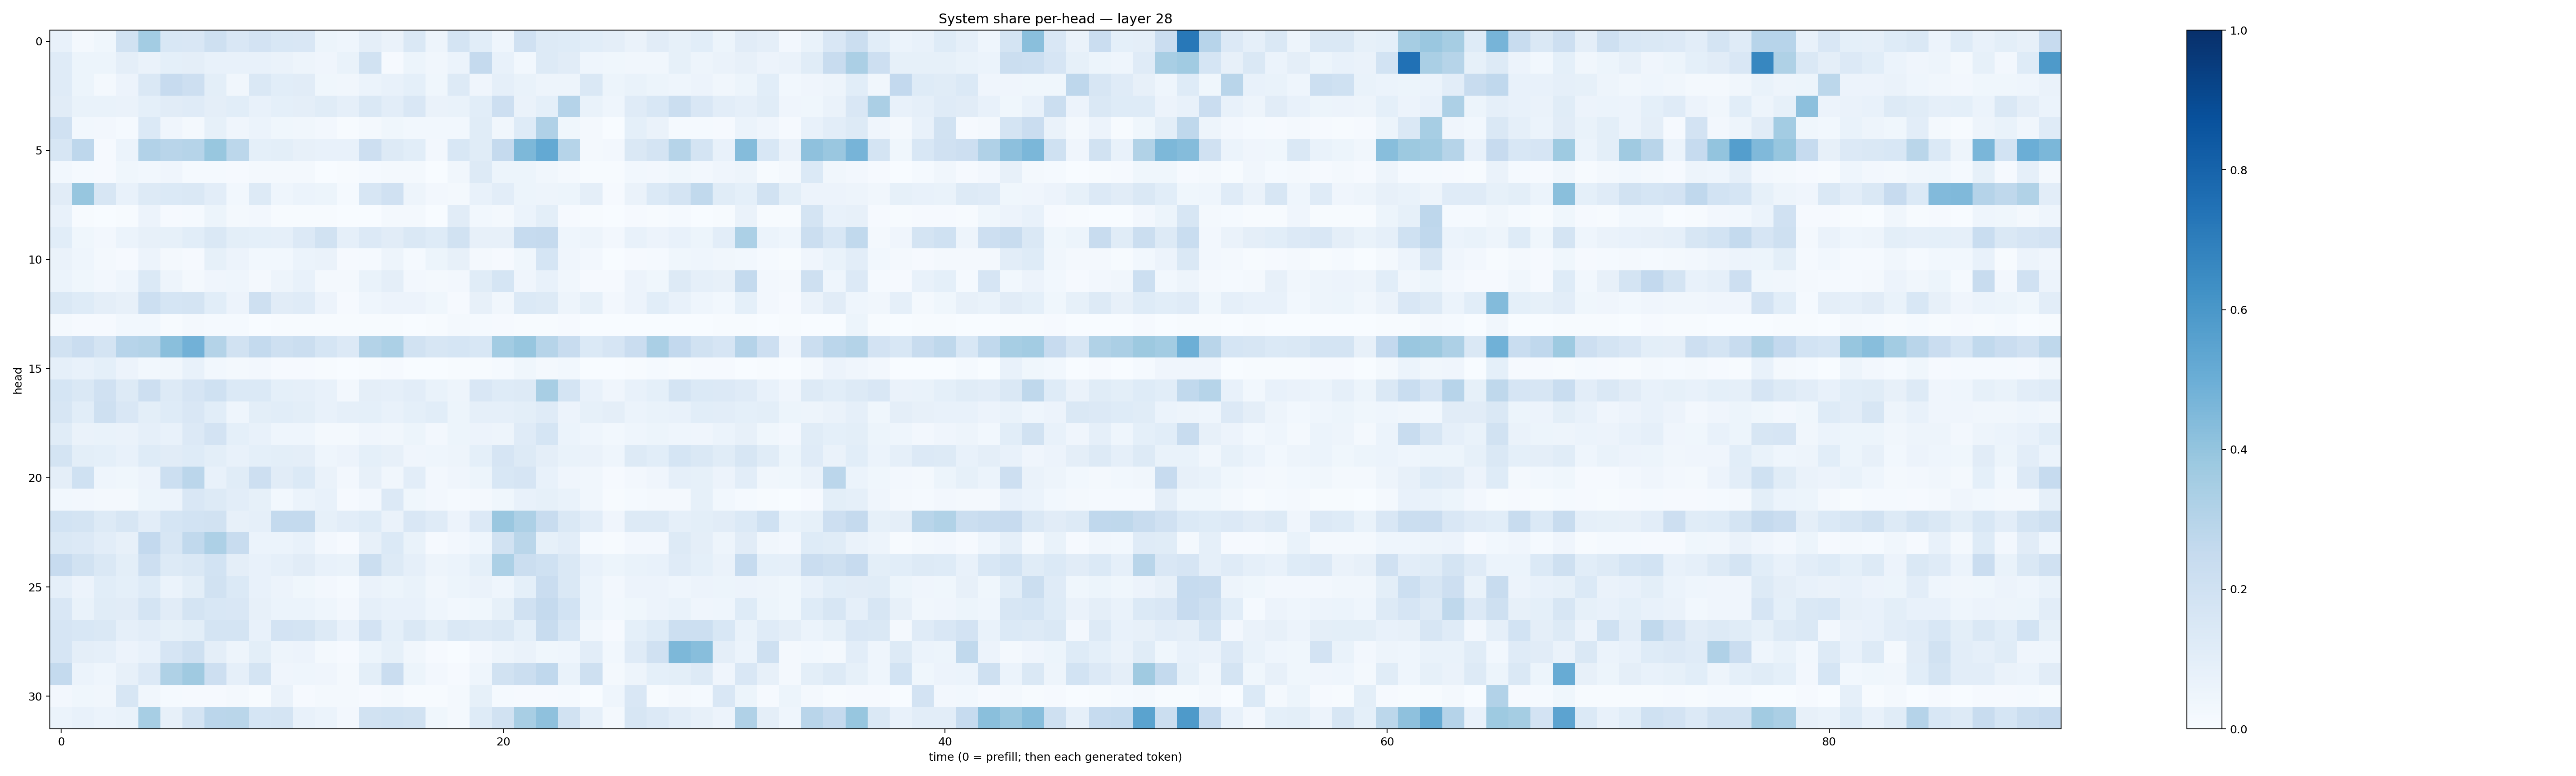

The table this chart was drawn from, first rows:
0.07119538, 0.022420796, 0.035232857, 0.18881206, 0.35617396, 0.15382592, 0.15060195, 0.20462659, 0.15115933, 0.18227805, 0.15241437, 0.14913271, 0.05137087, 0.046496276, 0.09394706, 0.065456435, 0.14284424, 0.047189504, 0.1775281, 0.10744021, 0.046629347, 0.19535154, 0.12754738, 0.12455111
0.1173, 0.05236, 0.05079, 0.09411, 0.06614, 0.09032, 0.09415, 0.07739, 0.07208, 0.07605, 0.0649, 0.04769, 0.04288, 0.06718, 0.1893, 0.01102, 0.05346, 0.03237, 0.06093, 0.2508, 0.0732, 0.02823, 0.1273, 0.1105
0.1202, 0.05246, 0.01745, 0.05745, 0.1451, 0.2436, 0.2138, 0.1009, 0.03223, 0.1482, 0.1083, 0.1094, 0.03565, 0.03425, 0.05935, 0.07679, 0.09329, 0.03517, 0.1318, 0.03946, 0.08825, 0.06803, 0.04886, 0.04795
0.1097, 0.06691, 0.06815, 0.06611, 0.09188, 0.1121, 0.12, 0.09664, 0.1077, 0.07308, 0.0905, 0.09376, 0.1157, 0.08679, 0.1482, 0.1034, 0.1486, 0.06427, 0.06705, 0.1084, 0.2119, 0.06309, 0.09287, 0.3014
0.1977, 0.02796, 0.02497, 0.01349, 0.138, 0.04019, 0.0172, 0.0843, 0.04036, 0.06173, 0.03523, 0.03462, 0.02648, 0.005166, 0.02291, 0.03891, 0.0298, 0.02934, 0.02764, 0.1136, 0.03363, 0.1228, 0.3183, 0.03613
0.1639, 0.2753, 0.01069, 0.05965, 0.3121, 0.2899, 0.2989, 0.3891, 0.2789, 0.08992, 0.09824, 0.07863, 0.07463, 0.07738, 0.2142, 0.1258, 0.1088, 0.0258, 0.1559, 0.1156, 0.2503, 0.4547, 0.5234, 0.2977
0.03027, 0.01172, 0.01049, 0.03734, 0.03032, 0.03928, 0.01215, 0.01298, 0.008364, 0.01664, 0.01862, 0.02095, 0.003144, 0.00518, 0.01198, 0.02111, 0.0169, 0.003113, 0.03281, 0.1285, 0.05291, 0.05137, 0.03164, 0.02127
0.1101, 0.3918, 0.1576, 0.07633, 0.1286, 0.14, 0.1476, 0.1036, 0.02842, 0.1277, 0.04328, 0.05996, 0.05141, 0.01473, 0.1602, 0.1977, 0.05075, 0.02506, 0.01564, 0.07486, 0.1034, 0.05274, 0.04778, 0.05147
0.07093, 0.00656, 0.002894, 0.006909, 0.05485, 0.007843, 0.0137, 0.05468, 0.01787, 0.02396, 0.004701, 0.004621, 0.006212, 0.003496, 0.003303, 0.02023, 0.01627, 0.003221, 0.1097, 0.03077, 0.0174, 0.06029, 0.0989, 0.00949
0.1064, 0.03902, 0.02674, 0.06242, 0.07958, 0.08586, 0.1057, 0.1408, 0.1012, 0.09174, 0.08835, 0.133, 0.1947, 0.08911, 0.1351, 0.1106, 0.1407, 0.1243, 0.1914, 0.07916, 0.0798, 0.2468, 0.2517, 0.04519
0.06438, 0.04573, 0.01914, 0.01081, 0.05589, 0.0157, 0.009084, 0.08487, 0.05743, 0.03064, 0.02757, 0.06097, 0.06606, 0.009626, 0.01553, 0.0502, 0.01298, 0.0512, 0.08097, 0.02145, 0.01106, 0.03521, 0.1681, 0.04173
0.06142, 0.03662, 0.02408, 0.04545, 0.1367, 0.04693, 0.01841, 0.04165, 0.04393, 0.02029, 0.04859, 0.07194, 0.01983, 0.0197, 0.06991, 0.09571, 0.02379, 0.01614, 0.02561, 0.1136, 0.1688, 0.0425, 0.07273, 0.03389
0.141, 0.1213, 0.09456, 0.07985, 0.2178, 0.1703, 0.1773, 0.1074, 0.05773, 0.2051, 0.1117, 0.1201, 0.05622, 0.01093, 0.04628, 0.05747, 0.05599, 0.03535, 0.01116, 0.07899, 0.0317, 0.1403, 0.1281, 0.05056
0.01827, 0.01105, 0.007821, 0.02949, 0.03089, 0.007211, 0.01653, 0.01209, 0.01195, 0.003333, 0.007024, 0.005323, 0.007261, 0.006603, 0.00589, 0.004789, 0.002298, 0.006919, 0.01773, 0.01514, 0.009032, 0.005324, 0.006691, 0.008226
0.1904, 0.2282, 0.1761, 0.2944, 0.3085, 0.423, 0.4835, 0.3063, 0.1929, 0.2561, 0.2108, 0.2255, 0.1705, 0.1357, 0.3082, 0.3308, 0.1883, 0.1596, 0.1709, 0.156, 0.3571, 0.3941, 0.2995, 0.2371
0.08809, 0.07085, 0.09363, 0.05837, 0.0283, 0.0336, 0.07523, 0.02993, 0.02082, 0.02464, 0.009368, 0.007906, 0.004006, 0.001145, 0.006363, 0.008611, 0.003225, 0.003639, 0.004188, 0.004048, 0.01337, 0.03629, 0.02051, 0.02958
0.1681, 0.1447, 0.1985, 0.1289, 0.2111, 0.1253, 0.1643, 0.203, 0.1391, 0.1396, 0.09365, 0.0876, 0.0715, 0.02391, 0.09503, 0.08969, 0.1035, 0.06683, 0.0502, 0.1489, 0.1226, 0.1317, 0.3425, 0.1779
0.1637, 0.1071, 0.2067, 0.152, 0.1011, 0.1235, 0.152, 0.1079, 0.04506, 0.09992, 0.1067, 0.09901, 0.07373, 0.08865, 0.093, 0.07186, 0.09263, 0.1069, 0.05182, 0.08869, 0.08631, 0.09853, 0.1181, 0.05791
0.1161, 0.06441, 0.06803, 0.06444, 0.08972, 0.07488, 0.1332, 0.181, 0.09281, 0.07115, 0.04344, 0.04481, 0.02207, 0.02096, 0.03926, 0.03438, 0.05418, 0.02498, 0.05312, 0.05624, 0.05025, 0.1194, 0.1702, 0.05968
0.178, 0.09913, 0.09091, 0.07746, 0.1222, 0.1103, 0.1219, 0.09833, 0.07532, 0.09165, 0.1007, 0.09595, 0.04478, 0.05627, 0.09244, 0.08, 0.04071, 0.04329, 0.04867, 0.09298, 0.1643, 0.1276, 0.09641, 0.07018
0.09654, 0.2024, 0.04408, 0.0354, 0.05557, 0.2157, 0.2827, 0.07423, 0.1157, 0.2139, 0.1117, 0.1397, 0.06341, 0.02699, 0.0797, 0.03424, 0.1045, 0.02521, 0.04208, 0.05196, 0.1562, 0.1679, 0.07654, 0.03922
0.02821, 0.02405, 0.01605, 0.02023, 0.05336, 0.05754, 0.151, 0.13, 0.1048, 0.08251, 0.03113, 0.06189, 0.07589, 0.008173, 0.02646, 0.1351, 0.03796, 0.02665, 0.01502, 0.02099, 0.03808, 0.07393, 0.08282, 0.07
0.1847, 0.176, 0.1313, 0.1601, 0.104, 0.1691, 0.1849, 0.1916, 0.08146, 0.08934, 0.2575, 0.2557, 0.0829, 0.1028, 0.1215, 0.0645, 0.1486, 0.1201, 0.05609, 0.1365, 0.3863, 0.3259, 0.2357, 0.142
0.1484, 0.1359, 0.104, 0.08111, 0.26, 0.1637, 0.2618, 0.3247, 0.2373, 0.06212, 0.06074, 0.07077, 0.02378, 0.007976, 0.07818, 0.1393, 0.06687, 0.01031, 0.02617, 0.04538, 0.1927, 0.2881, 0.08581, 0.1023
0.2427, 0.1883, 0.1438, 0.09956, 0.2116, 0.13, 0.1452, 0.1851, 0.09468, 0.07225, 0.08776, 0.113, 0.07177, 0.06963, 0.2254, 0.1317, 0.08721, 0.04747, 0.06154, 0.09161, 0.3319, 0.2197, 0.1998, 0.1427
0.0869, 0.05589, 0.1082, 0.09255, 0.1224, 0.06105, 0.09923, 0.1922, 0.1386, 0.07459, 0.05619, 0.03566, 0.02487, 0.0156, 0.06478, 0.05108, 0.06999, 0.03515, 0.05446, 0.06496, 0.04327, 0.09075, 0.2289, 0.1412
0.1511, 0.06895, 0.1142, 0.1102, 0.1731, 0.113, 0.1758, 0.155, 0.15, 0.08193, 0.06142, 0.06085, 0.04325, 0.02666, 0.08905, 0.07384, 0.07124, 0.04336, 0.03074, 0.03904, 0.08299, 0.1958, 0.2512, 0.1874
0.1642, 0.155, 0.1463, 0.08706, 0.1022, 0.08312, 0.0983, 0.1727, 0.1755, 0.07789, 0.1812, 0.1746, 0.1281, 0.07802, 0.1806, 0.09005, 0.1473, 0.09802, 0.1416, 0.1257, 0.1433, 0.09143, 0.2407, 0.1539
0.1642, 0.09588, 0.08762, 0.05471, 0.07688, 0.1646, 0.2072, 0.09648, 0.0475, 0.09839, 0.04841, 0.05768, 0.01718, 0.01042, 0.05382, 0.0827, 0.03298, 0.01119, 0.003033, 0.02628, 0.04965, 0.06291, 0.03819, 0.0463
0.2551, 0.05957, 0.04437, 0.08041, 0.134, 0.3207, 0.3708, 0.212, 0.08743, 0.1758, 0.04049, 0.04394, 0.03913, 0.01912, 0.09875, 0.2292, 0.05251, 0.02563, 0.009673, 0.04514, 0.1933, 0.2197, 0.2685, 0.0666
0.02516, 0.03863, 0.03383, 0.1616, 0.033, 0.01279, 0.01052, 0.009773, 0.02112, 0.006217, 0.06584, 0.01055, 0.01997, 0.02053, 0.00963, 0.01646, 0.004145, 0.00559, 0.02288, 0.08585, 0.01391, 0.008186, 0.009246, 0.01201
0.06227, 0.07272, 0.06233, 0.06736, 0.3467, 0.0805, 0.1724, 0.2845, 0.2879, 0.1696, 0.1771, 0.07721, 0.06201, 0.02496, 0.194, 0.2019, 0.1922, 0.036, 0.02223, 0.124, 0.1892, 0.3409, 0.4134, 0.1891
